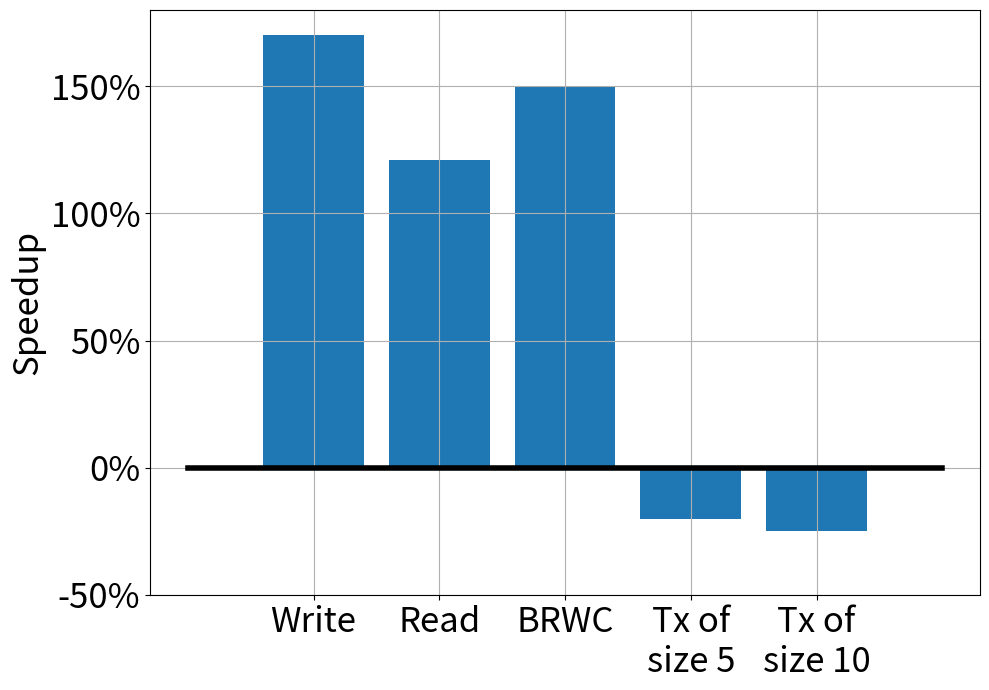
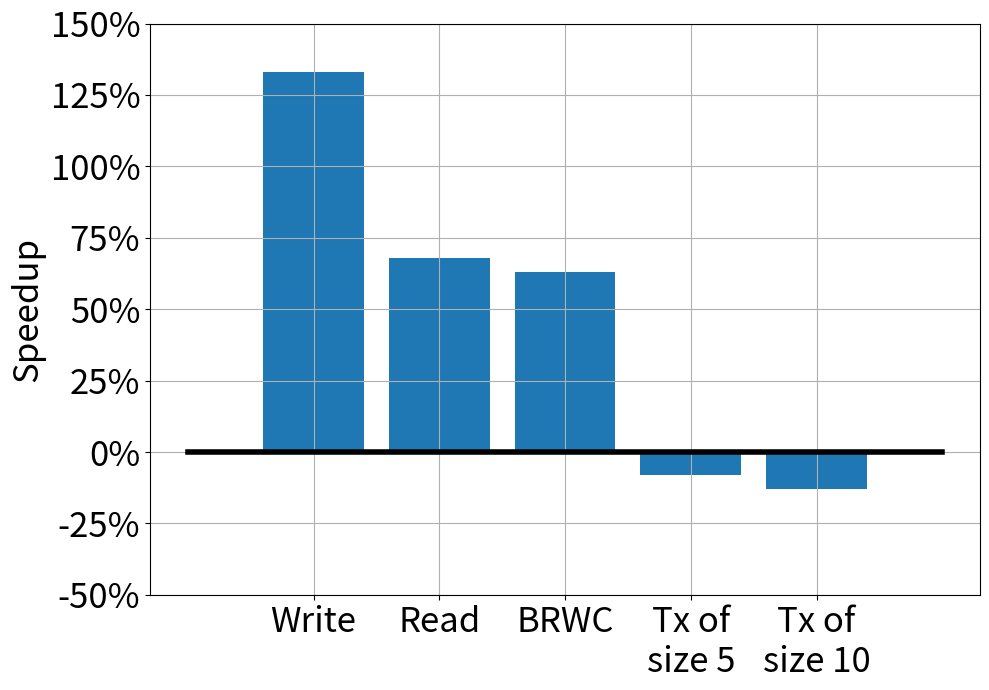
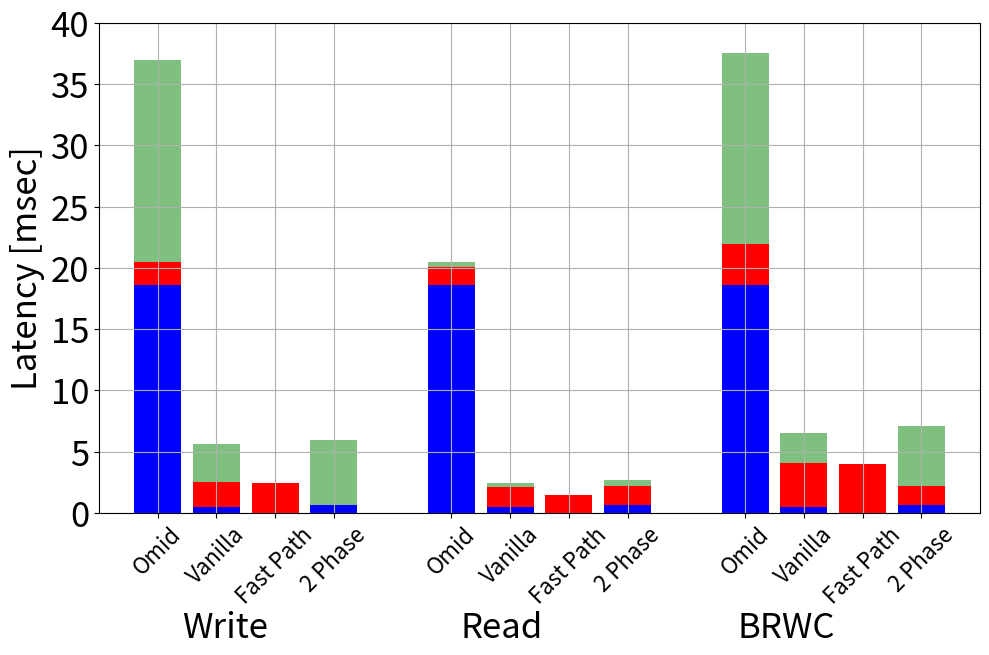
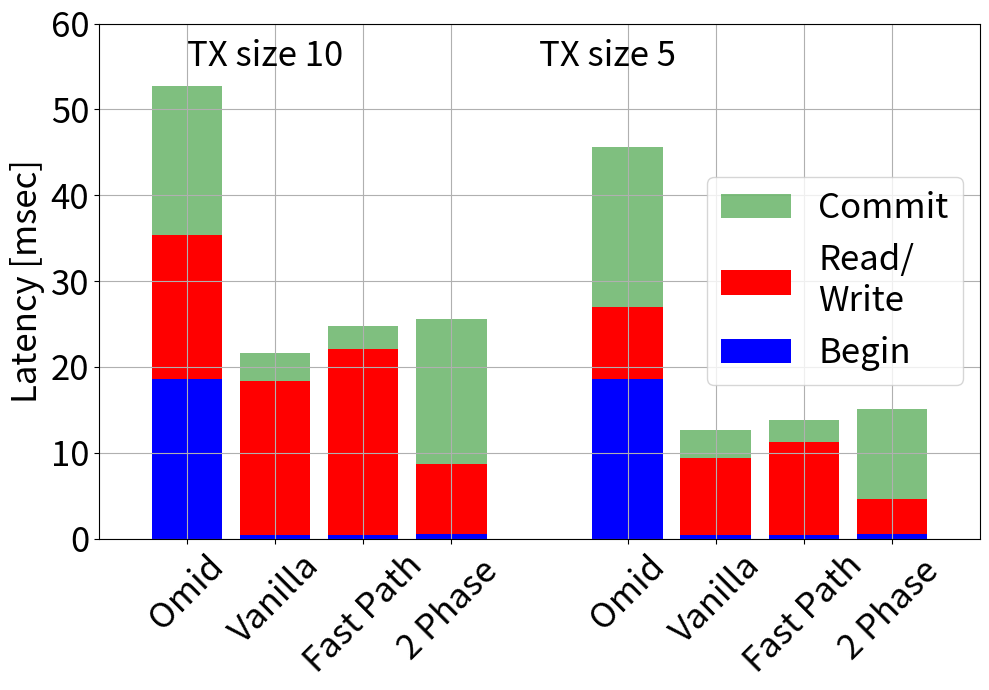
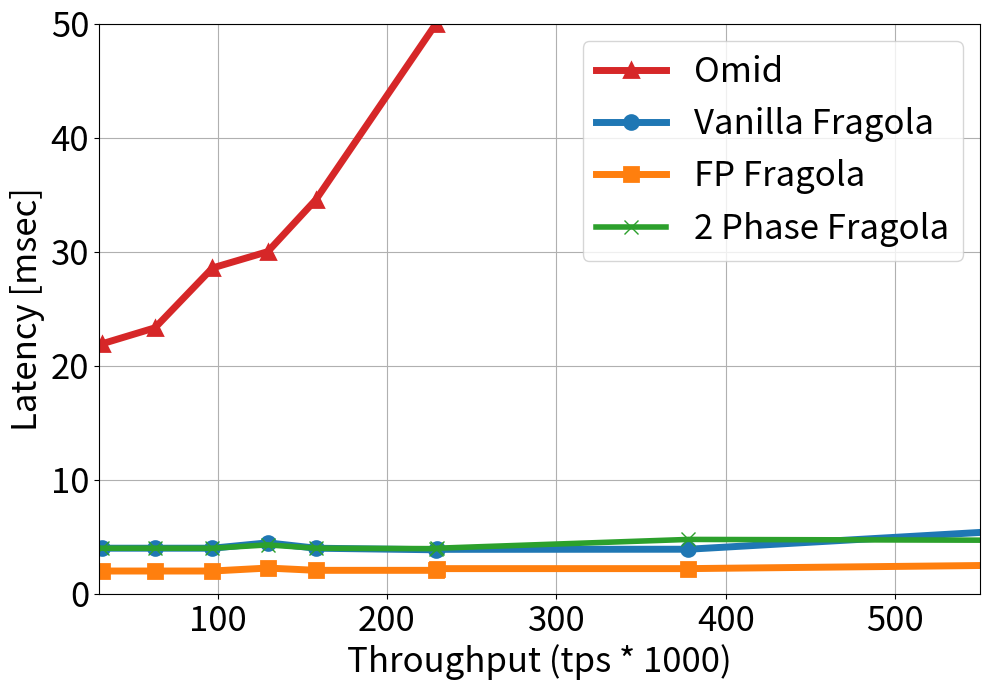
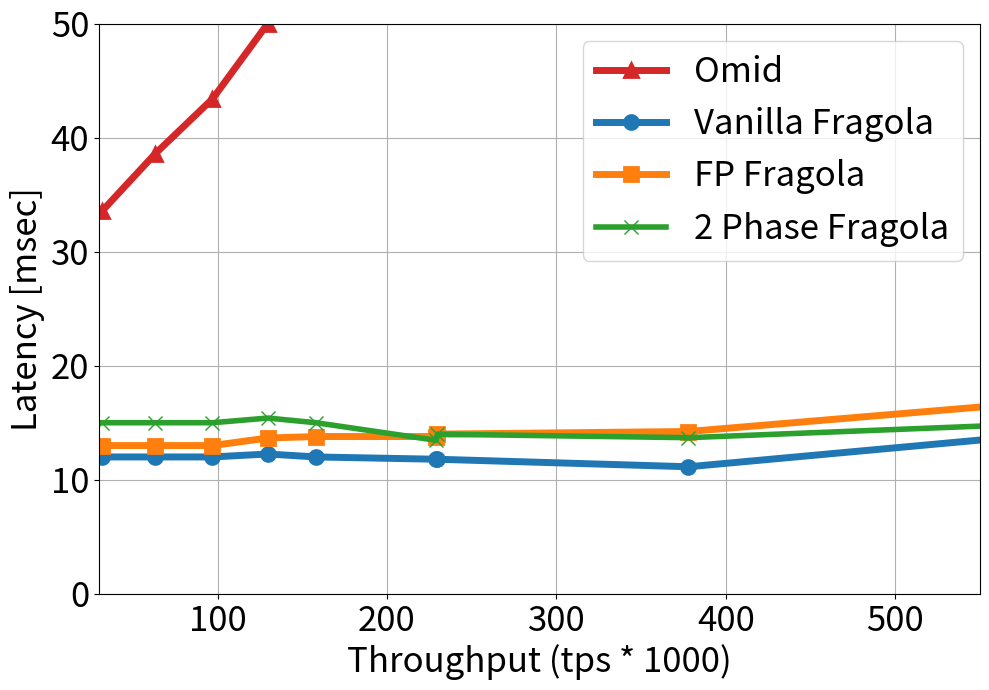
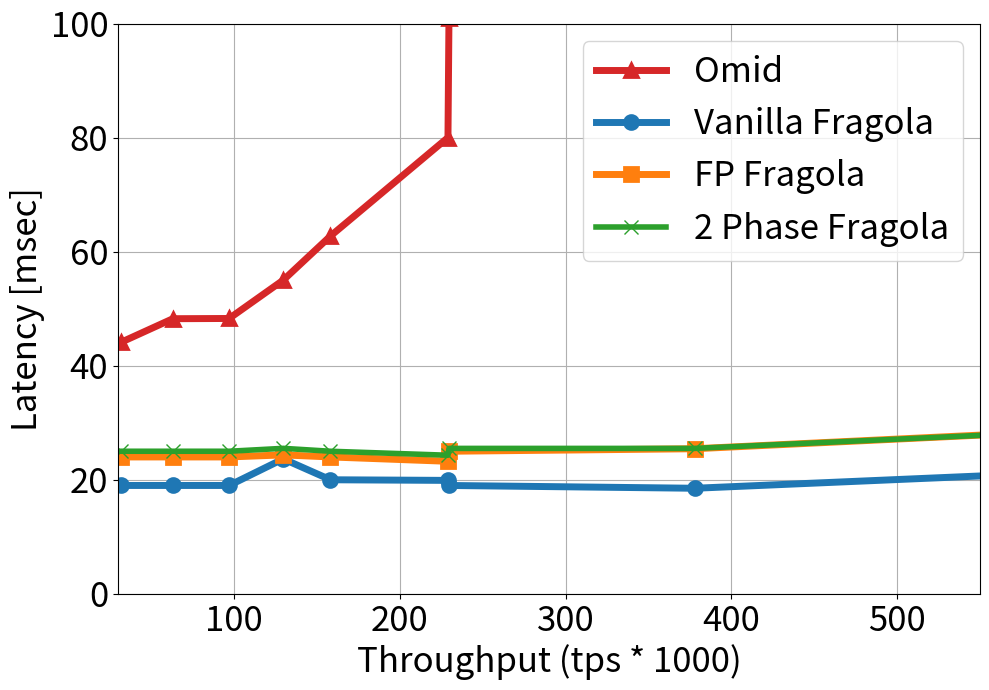
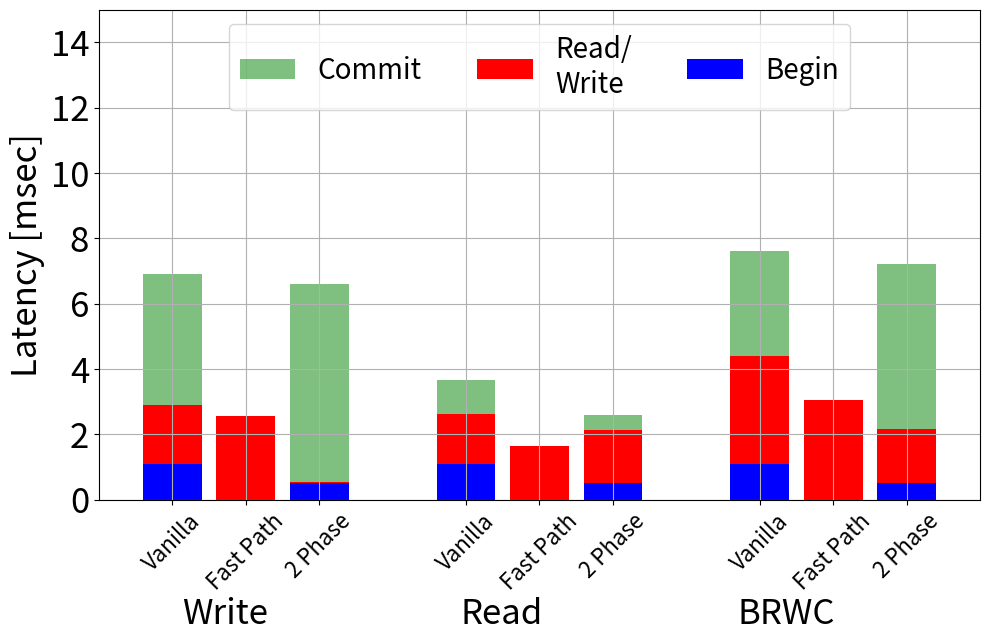

The matplotlib source for these figures, in order:
import numpy as np
import matplotlib.pyplot as plt
import sys
from matplotlib.ticker import FuncFormatter
import datetime


marksize=10
my_linewidth = 5
originalOmidLabel = 'Omid'
lorraGenericLabel = 'Vanilla Fragola'
lorraFPLabel = 'FP Fragola'
lorra2PhLabel = '2 Phase Fragola'


myfonsize = 25


# These are the "Tableau 20" colors as RGB.
tableau20 = [(31, 119, 180), (174, 199, 232), (255, 127, 14), (255, 187, 120),
             (44, 160, 44), (152, 223, 138), (214, 39, 40), (255, 152, 150),
             (148, 103, 189), (197, 176, 213), (140, 86, 75), (196, 156, 148),
             (227, 119, 194), (247, 182, 210), (127, 127, 127), (199, 199, 199),
             (188, 189, 34), (219, 219, 141), (23, 190, 207), (158, 218, 229)]
for i in range(len(tableau20)):
    r, g, b = tableau20[i]
    tableau20[i] = (r / 255., g / 255., b / 255.)


throughputs = [31.62	,63.08	,97.04	,129.67,	158.14	,229.04	,229.65,	377.96	,561.57]
txsize = ['0','1','5','10']
def draw_throughput_latency(originalOmid,lorraGeneric,lorraFP,lorra2phase,pltnum,ylim=50):

    plt.figure(figsize=(10, 7))
    ax = plt.subplot(1, 1, 1)

    plt.plot(throughputs, originalOmid, linestyle='-', label=originalOmidLabel, marker='^', color=tableau20[6],
             linewidth=my_linewidth, markersize=marksize, markeredgewidth=2)

    plt.plot(throughputs, lorraGeneric, marker='o', linestyle='-', color=tableau20[0], label=lorraGenericLabel,
             linewidth=my_linewidth, markersize=marksize, markeredgewidth=2)

    plt.plot(throughputs, lorraFP, label=lorraFPLabel, marker='s', linestyle='-', color=tableau20[2], linewidth=my_linewidth,
             markersize=marksize, markeredgewidth=2)

    plt.plot(throughputs, lorra2phase, label=lorra2PhLabel, marker='x', linestyle='-', color=tableau20[4],
             linewidth=my_linewidth-1, markersize=marksize, markeredgewidth=1)


    plt.ylabel("Latency [msec]",fontsize=myfonsize)
    plt.xlim((30,550))
    plt.ylim(0,ylim)
    plt.grid(True)
    #plt.legend(loc=0)

    ax.get_xaxis().tick_bottom()
    ax.get_yaxis().tick_left()
    plt.xlabel("Throughput (tps * 1000)", fontsize=myfonsize)
    plt.yticks(fontsize=myfonsize)
    plt.xticks(fontsize=myfonsize)
    #plt.title("Transaction Size "+ txsize[pltnum],fontsize=myfonsize)
    plt.tight_layout()

    plt.legend(loc=1,fontsize=myfonsize)
    plt.savefig("throughputLatency"+txsize[pltnum]+".pdf", bbox_inches='tight')
    #plt.show()

breakdowns_names = ['Put','Get','tx5','tx10','rwm']
operation_names = ['Write','Read','Read/\nWrite','Read/\nWrite','Read/\nWrite']
def breakdown(originalOmid,lorraGeneric,lorraFP,pltnum):

    begin_times = [originalOmid[0],lorraGeneric[0],lorraFP[0]]
    hbase_times = [originalOmid[1], lorraGeneric[1], lorraFP[1]]
    commit_times = [originalOmid[2], lorraGeneric[2], lorraFP[2]]

    plt.figure(figsize=(10, 7))
    ax = plt.subplot(1, 1, 1)

    lorraGenericLabel = 'Vanilla\nFragola'
    lorraFPLabel = 'FP\nFragola'

    p3 = ax.bar(range(len(commit_times)), commit_times, bottom=np.array(begin_times)+np.array(hbase_times),
                label='Commit', alpha=0.5, color='g',align='center')
    p2 = ax.bar(range(len(hbase_times)), hbase_times, bottom=begin_times, label=operation_names[pltnum], alpha=1, color='r',
                align='center', )
    p1 = ax.bar(range(len(begin_times)), begin_times, label='Begin', alpha=1, color='b', align='center')
    plt.xticks(np.arange(3) ,[originalOmidLabel,lorraGenericLabel,lorraFPLabel],fontsize=myfonsize)

    if pltnum == 0 or pltnum == 1 or pltnum == 4:
        plt.ylim(0, 35)
    else:
        plt.ylim(0, 50)
    plt.grid(True)
    plt.yticks(fontsize=myfonsize)

    plt.ylabel("Latency [msec]", fontsize=myfonsize)

    plt.legend(loc=0, fontsize=myfonsize)

    plt.tight_layout()
    plt.savefig("latency_" + breakdowns_names[pltnum] + ".pdf",
                bbox_inches='tight')
    #plt.show()

def breakdownHighTX(originalOmid,lorraGeneric,lorraFP,pltnum):

    begin_times = [originalOmid[0],lorraGeneric[0],lorraFP[0]]
    hbase_times = [originalOmid[1], lorraGeneric[1], lorraFP[1]]
    commit_times = [originalOmid[2], lorraGeneric[2], lorraFP[2]]

    plt.figure(figsize=(10, 7))
    ax = plt.subplot(1, 1, 1)

    lorraGenericLabel = 'Vanilla\nFragola'
    lorraFPLabel = 'FP\nFragola'

    p3 = ax.bar(range(len(commit_times)), commit_times, bottom=np.array(begin_times)+np.array(hbase_times),
                label='Commit', alpha=0.5, color='g',align='center')
    p2 = ax.bar(range(len(hbase_times)), hbase_times, bottom=begin_times, label=operation_names[pltnum], alpha=1, color='r',
                align='center', )
    p1 = ax.bar(range(len(begin_times)), begin_times, label='Begin', alpha=1, color='b', align='center')
    plt.xticks(np.arange(3) ,[originalOmidLabel,lorraGenericLabel,lorraFPLabel],fontsize=myfonsize)

    if pltnum == 0 or pltnum == 1 or pltnum == 4:
        plt.ylim(0, 35)
    else:
        plt.ylim(0, 50)
    plt.grid(True)
    plt.yticks(fontsize=myfonsize)

    plt.ylabel("Latency [msec]", fontsize=myfonsize)

    plt.legend(loc=0, fontsize=myfonsize)

    plt.tight_layout()
    plt.savefig("latency_" + breakdowns_names[pltnum] + ".pdf",
                bbox_inches='tight')
    #plt.show()



def singlebreakdown(GEToriginalOmid,GETlorraGeneric,GETlorraFP,two_phase5,PUToriginalOmid,PUTlorraGeneric,PUTlorraFP,two_phase10,ylimit,txt):

    begin_times = [GEToriginalOmid[0], GETlorraGeneric[0], GETlorraFP[0],two_phase5[0]]
    hbase_times = [GEToriginalOmid[1], GETlorraGeneric[1], GETlorraFP[1],two_phase5[1]]
    commit_times = [GEToriginalOmid[2], GETlorraGeneric[2], GETlorraFP[2],two_phase5[2]]

    plt.figure(figsize=(10, 7))
    ax = plt.subplot(1, 1, 1)

    lorraGenericLabel = 'Vanilla'
    lorraFPLabel = 'Fast Path'
    twoPhaselabel = '2 Phase '

    p3 = ax.bar([5,6,7,8],commit_times, bottom=np.array(begin_times) + np.array(hbase_times),
                label='Commit', alpha=0.5, color='g', align='center')
    p2 = ax.bar([5,6,7,8], hbase_times, bottom=begin_times, label=operation_names[2], alpha=1,
                color='r', align='center', )
    p1 = ax.bar([5,6,7,8], begin_times, label='Begin', alpha=1, color='b', align='center')

    begin_times = [PUToriginalOmid[0], PUTlorraGeneric[0], PUTlorraFP[0],two_phase10[0]]
    hbase_times = [PUToriginalOmid[1], PUTlorraGeneric[1], PUTlorraFP[1],two_phase10[1]]
    commit_times = [PUToriginalOmid[2], PUTlorraGeneric[2], PUTlorraFP[2],two_phase10[2]]

    p3 = ax.bar([0, 1, 2,3], commit_times, bottom=np.array(begin_times) + np.array(hbase_times), alpha=0.5, color='g', align='center')
    p2 = ax.bar([0, 1, 2,3], hbase_times, bottom=begin_times,  alpha=1, color='r', align='center', )
    p1 = ax.bar([0, 1, 2,3], begin_times,  alpha=1, color='b', align='center')

    ax.text(4, ylimit-5, txt[0], fontsize=myfonsize)
    ax.text(0, ylimit-5, txt[1], fontsize=myfonsize)

    plt.xticks([0,1,2,3,5,6,7,8], [originalOmidLabel, lorraGenericLabel, lorraFPLabel,twoPhaselabel,originalOmidLabel, lorraGenericLabel, lorraFPLabel,twoPhaselabel], fontsize=myfonsize)

    for tick in ax.get_xticklabels():
        tick.set_rotation(45)

    plt.grid(True)
    plt.yticks(fontsize=myfonsize)

    plt.ylabel("Latency [msec]", fontsize=myfonsize)

    plt.xlim(-1,9)
    plt.ylim(0,ylimit)
    lgd = plt.legend(loc=7, fontsize=myfonsize)


    plt.tight_layout()
    plt.savefig("latency_" +txt[2] + ".pdf",
                bbox_inches='tight',bbox_extra_artists=(lgd,))
    #plt.show()



def new_breakdown(GEToriginalOmid,GETlorraGeneric,GETlorraFP,PUToriginalOmid,PUTlorraGeneric,PUTlorraFP,RMWoriginalOmid,RMWlorraGeneric,RMWlorraFP,GET2phase,PUT2phase,RMW2phase,s,txt):

    commit_hatch = ""
    hbase_hatch = ""
    begin_hatch = ""

    omid_color='g'
    generic_colot='r'
    fp_color='b'

    begin_times = [GEToriginalOmid[0], GETlorraGeneric[0], GETlorraFP[0],GET2phase[0]]
    hbase_times = [GEToriginalOmid[1], GETlorraGeneric[1], GETlorraFP[1],GET2phase[1]]
    commit_times = [GEToriginalOmid[2], GETlorraGeneric[2], GETlorraFP[2],GET2phase[2]]

    plt.figure(figsize=(10, 7))
    ax = plt.subplot(1, 1, 1)

    # lorraGenericLabel = 'Vanilla\nFragola'
    # lorraFPLabel = 'FP\nFragola'

    lorraGenericLabel = 'Vanilla'
    lorraFPLabel = 'Fast Path'
    twoPhaselabel = '2 Phase'

    p3 = ax.bar([5,6,7,8],commit_times, bottom=np.array(begin_times) + np.array(hbase_times),
                label='Commit', alpha=0.5, color='g', align='center',hatch=commit_hatch)

    p2 = ax.bar([5,6,7,8], hbase_times, bottom=begin_times, label=operation_names[2], alpha=1,
                color='r', align='center', hatch=hbase_hatch)
    p1 = ax.bar([5,6,7,8], begin_times, label='Begin', alpha=1, color='b', align='center',hatch=begin_hatch)

    begin_times = [PUToriginalOmid[0], PUTlorraGeneric[0], PUTlorraFP[0],PUT2phase[0]]
    hbase_times = [PUToriginalOmid[1], PUTlorraGeneric[1], PUTlorraFP[1],PUT2phase[1]]
    commit_times = [PUToriginalOmid[2], PUTlorraGeneric[2], PUTlorraFP[2],PUT2phase[2]]

    p3 = ax.bar([0, 1, 2,3], commit_times, bottom=np.array(begin_times) + np.array(hbase_times),
                alpha=0.5, color='g', align='center',hatch=commit_hatch)
    p2 = ax.bar([0, 1, 2,3], hbase_times, bottom=begin_times,  alpha=1, color='r', align='center',hatch=hbase_hatch )
    p1 = ax.bar([0, 1, 2,3], begin_times,  alpha=1, color='b', align='center',hatch=begin_hatch)

    begin_times = [RMWoriginalOmid[0], RMWlorraGeneric[0], RMWlorraFP[0],RMW2phase[0]]
    hbase_times = [RMWoriginalOmid[1], RMWlorraGeneric[1], RMWlorraFP[1],RMW2phase[1]]
    commit_times = [RMWoriginalOmid[2], RMWlorraGeneric[2], RMWlorraFP[2],RMW2phase[2]]

    p3 = ax.bar([10,11,12,13], commit_times, bottom=np.array(begin_times) + np.array(hbase_times), alpha=0.5, color='g', align='center',hatch=commit_hatch)
    p2 = ax.bar([10,11,12,13], hbase_times, bottom=begin_times,  alpha=1, color='r', align='center',hatch=hbase_hatch )
    p1 = ax.bar([10,11,12,13], begin_times,  alpha=1, color='b', align='center',hatch=begin_hatch)



    # ax.text(4, ylimit-5, txt[0], fontsize=myfonsize)
    # ax.text(0, ylimit-5, txt[1], fontsize=myfonsize)

    plt.xticks([0,1,2,3,5,6,7,8,10,11,12,13], [originalOmidLabel, lorraGenericLabel, lorraFPLabel,twoPhaselabel,originalOmidLabel, lorraGenericLabel, lorraFPLabel,twoPhaselabel,originalOmidLabel, lorraGenericLabel, lorraFPLabel,twoPhaselabel], fontsize=myfonsize-9)


    for tick in ax.get_xticklabels():
        tick.set_rotation(45)

    plt.annotate('Write', (0, 0), (60, -70), xycoords='axes fraction', textcoords='offset points', va='top',
                 fontsize=myfonsize)

    plt.annotate('Read', (0, 0), (260, -70), xycoords='axes fraction', textcoords='offset points', va='top',
                 fontsize=myfonsize)

    plt.annotate('BRWC', (0, 0), (460, -70), xycoords='axes fraction', textcoords='offset points', va='top',
                 fontsize=myfonsize)



    plt.grid(True)
    plt.yticks(fontsize=myfonsize)

    plt.ylabel("Latency [msec]", fontsize=myfonsize)

    plt.xlim(-1,14)
    plt.ylim(0,40)
#    lgd = plt.legend(loc=1, fontsize=myfonsize)


    plt.tight_layout()
    plt.subplots_adjust(bottom=0.2,top=0.9)

    plt.savefig("latency_all" +txt[2] + ".pdf",
                bbox_inches='')
    #plt.show()





def singlebreakdownHigh(GETlorraGeneric,GETlorraFP,GET2phase,PUTlorraGeneric,PUTlorraFP,PUT2phase,RMWlorraGeneric,RMWlorraFP,RMW2phase,ylimit,txt):

    begin_times = [GETlorraGeneric[0], GETlorraFP[0],GET2phase[0]]
    hbase_times = [GETlorraGeneric[1], GETlorraFP[1],GET2phase[1]]
    commit_times = [GETlorraGeneric[2], GETlorraFP[2],GET2phase[2]]

    plt.figure(figsize=(10, 7))
    ax = plt.subplot(1, 1, 1)


    # lorraGenericLabel = 'Vanilla\nFragola'
    # lorraFPLabel = 'FP\nFragola'

    lorraGenericLabel = 'Vanilla'
    lorraFPLabel = 'Fast Path'
    twoPhaselabel = '2 Phase'

    p3 = ax.bar([4,5,6],commit_times, bottom=np.array(begin_times) + np.array(hbase_times),
                label='Commit', alpha=0.5, color='g', align='center')
    p2 = ax.bar([4,5,6], hbase_times, bottom=begin_times, label=operation_names[2], alpha=1,
                color='r', align='center', )
    p1 = ax.bar([4,5,6], begin_times, label='Begin', alpha=1, color='b', align='center')

    begin_times = [PUTlorraGeneric[0], PUTlorraFP[0],PUT2phase[0]]
    hbase_times = [PUTlorraGeneric[1], PUTlorraFP[1],PUT2phase[1]]
    commit_times = [PUTlorraGeneric[2], PUTlorraFP[2],PUT2phase[2]]

    p3 = ax.bar([0, 1,2], commit_times, bottom=np.array(begin_times) + np.array(hbase_times), alpha=0.5, color='g', align='center')
    p2 = ax.bar([0, 1,2], hbase_times, bottom=begin_times,  alpha=1, color='r', align='center', )
    p1 = ax.bar([0, 1,2], begin_times,  alpha=1, color='b', align='center')

    begin_times = [RMWlorraGenericHigh[0], RMWlorraFPHigh[0],RMW2phase[0]]
    hbase_times = [RMWlorraGenericHigh[1], RMWlorraFPHigh[1],RMW2phase[1]]
    commit_times = [RMWlorraGenericHigh[2], RMWlorraFPHigh[2],RMW2phase[2]]

    p3 = ax.bar([8,9,10], commit_times, bottom=np.array(begin_times) + np.array(hbase_times), alpha=0.5, color='g',
                align='center')
    p2 = ax.bar([8,9,10], hbase_times, bottom=begin_times, alpha=1, color='r', align='center', )
    p1 = ax.bar([8,9,10], begin_times, alpha=1, color='b', align='center')

    plt.xticks([0,1,2,4,5,6,8,9,10], [lorraGenericLabel, lorraFPLabel, twoPhaselabel,lorraGenericLabel, lorraFPLabel,twoPhaselabel,lorraGenericLabel, lorraFPLabel,twoPhaselabel], fontsize=myfonsize-9)

    for tick in ax.get_xticklabels():
        tick.set_rotation(45)

    plt.grid(True)
    plt.yticks(fontsize=myfonsize)

    plt.ylabel("Latency [msec]", fontsize=myfonsize)

    plt.xlim(-1,11)
    plt.ylim(0,ylimit)
    lgd = plt.legend( prop={'size':20},ncol=3,loc=9, fontsize=myfonsize)

    plt.annotate('Write', (0, 0), (60, -70), xycoords='axes fraction', textcoords='offset points', va='top',
                 fontsize=myfonsize)

    plt.annotate('Read', (0, 0), (260, -70), xycoords='axes fraction', textcoords='offset points', va='top',
                 fontsize=myfonsize)

    plt.annotate('BRWC', (0, 0), (460, -70), xycoords='axes fraction', textcoords='offset points', va='top',
                 fontsize=myfonsize)


    plt.tight_layout()
    plt.subplots_adjust(bottom=0.2, top=0.9)

    plt.savefig("latencyHighThrough_" +txt[3] + ".pdf")
    plt.show()




def high_summery():
    plt.figure(figsize=(10, 7))
    ax = plt.subplot(1, 1, 1)
    speedup = [170,	121,	150,	-20,-25,]

    ax.plot([-1,0,1,2,3,4,5],[0,0,0,0,0,0,0],linestyle='-', color='black',linewidth = 4)
    xloc = [0,1,2,3,4]
    p1 = ax.bar(xloc, speedup, alpha=1, color=tableau20[0], align='center')
    plt.xticks(xloc ,['Write','Read','BRWC','Tx of\nsize 5','Tx of\nsize 10'],fontsize=myfonsize)
    plt.ylim(-50, 180)
    plt.grid(True)
    plt.yticks(fontsize=myfonsize)

    plt.ylabel("Speedup", fontsize=myfonsize)
    formatter = FuncFormatter(lambda y, pos: "%d%%" % (y))
    ax.yaxis.set_major_formatter(formatter)

    plt.tight_layout()
    plt.savefig("high_speedup.pdf",
                bbox_inches='tight')

    #plt.show()


def low_summery():
    plt.figure(figsize=(10, 7))
    ax = plt.subplot(1, 1, 1)
    speedup = [133,	68,	63,	-8,-13,]

    ax.plot([-1,0,1,2,3,4,5],[0,0,0,0,0,0,0],linestyle='-', color='black',linewidth = 4)
    xloc = [0,1,2,3,4]
    p1 = ax.bar(xloc, speedup, alpha=1, color=tableau20[0], align='center')
    plt.xticks(xloc ,['Write','Read','BRWC','Tx of\nsize 5','Tx of\nsize 10'],fontsize=myfonsize)
    plt.ylim(-50, 150)
    plt.grid(True)
    plt.yticks(fontsize=myfonsize)

    plt.ylabel("Speedup", fontsize=myfonsize)
    formatter = FuncFormatter(lambda y, pos: "%d%%" % (y))
    ax.yaxis.set_major_formatter(formatter)

    plt.tight_layout()
    plt.savefig("low_speedup.pdf",
                bbox_inches='tight')







high_summery()
low_summery()

PUToriginalOmid = [18.60,1.89,16.50]
PUTlorraGeneric = [0.48,2.00,3.17]
PUTlorraFP = [0.00,2.43,0.00]
PUT2phase = [0.60,0.03,5.29]

GEToriginalOmid = [18.60,1.47,0.39]
GETlorraGeneric = [0.48,1.59,0.39]
GETlorraFP = [0.00,1.46,0.00]
GET2phase = [0.60,1.60,0.46]

RMWoriginalOmid = [18.60,3.36,15.61]
RMWlorraGeneric = [0.48,3.57,2.43]
RMWlorraFP = [0.00,3.97,0.00]
RMW2phase = [0.60,1.62,4.85]


new_breakdown(GEToriginalOmid,GETlorraGeneric,GETlorraFP,PUToriginalOmid,PUTlorraGeneric,PUTlorraFP,RMWoriginalOmid,RMWlorraGeneric,RMWlorraFP,GET2phase,PUT2phase,RMW2phase,40,['Single read','Single write','PUTGET'])



#breakdown(RMWoriginalOmid,RMWlorraGeneric,RMWlorraFP,4)


#singlebreakdown(GEToriginalOmid,GETlorraGeneric,GETlorraFP,PUToriginalOmid,PUTlorraGeneric,PUTlorraFP,40,['Single read','Single write','PUTGET'])

TX5originalOmid = [18.60,8.40,18.64]
TX5lorraGeneric = [0.48,8.92,3.24]
TX5lorraFP = [0.48,10.81,2.51]
TX52phase = [0.60,4.05,10.43]

TX10originalOmid = [18.60,16.80,17.33]
TX10lorraGeneric = [0.48,17.85,3.32]
TX10lorraFP = [0.48,21.62,2.65]
TX102phase = [0.60,8.09,16.87]


singlebreakdown(TX5originalOmid,TX5lorraGeneric,TX5lorraFP,TX52phase,TX10originalOmid,TX10lorraGeneric,TX10lorraFP,TX102phase,60,['TX size 5','TX size 10','5_10'])





TX1originalOmid = [21.91	,23.32,	28.57,	30.00,	34.57	,50.00	,70.05,None,None]
TX1lorraGeneric = [4.00	,4.00	,4.00	,4.47	,4.00,	3.86,	3.90	,3.91	,5.48]
TX1lorraFP = [ 2.00,	2.00,	2.00,	2.26,	2.06,	2.06	,2.21	,2.21	,2.50]
TX12phase = [4.00	,4.00,	4.00	,4.29,	4.00,	3.96	,4.0,	4.77	,4.70]
draw_throughput_latency(TX1originalOmid,TX1lorraGeneric,TX1lorraFP,TX12phase,1)



TX5originalOmid = [33.52,	38.56	,43.39	,50.00,	52.93,	100.00,	111.64,None,None]
TX5lorraGeneric = [12.00,	12.00	,12.00	,12.26,	12.00,	11.80,	11.80	,11.14,	13.64]
TX5lorraFP = [13.00	,13.00	,13.00,	13.66,	13.79,	13.79	,14.00,	14.23,	16.52]
TX52phase = [15.00,	15.00	,15.00,	15.41	,15.00	,13.46	,14.00	,13.69,14.77]
draw_throughput_latency(TX5originalOmid,TX5lorraGeneric,TX5lorraFP,TX52phase,2)


TX10originalOmid =[44.08	,48.24,	48.28,	55.00,	62.73	,80.00	,101.00,None,None]
TX10lorraGeneric = [19.00	,19.00	,19.00	,23.66,	20.00	,19.89	,19.00,	18.51	,20.81]
TX10lorraFP =[24.00	,24.00,	24.00,	24.36,	24.00	,23.24,	25.00	,25.44,	27.99]
TX102phase = [25.00	,25.00,	25.00,	25.51	,25.00,	24.30	,25.50,	25.50,	27.94]
draw_throughput_latency(TX10originalOmid,TX10lorraGeneric,TX10lorraFP,TX102phase,3,100)


#High Throughput


PUTlorraGenericHigh = [1.11,1.78,4.02]
PUTlorraFPHigh = [0.00,2.56,0.00]
PUT2phaseFPHigh = [0.52,0.01,6.08]


GETlorraGenericHigh = [1.11,1.51,1.04]
GETlorraFPHigh = [0.00,1.65,0.00]
GET2phaseFPHigh = [0.52,1.63,0.46]

RMWlorraGenericHigh = [1.11,3.29,3.21]
RMWlorraFPHigh = [0.00,3.04,0.00]
RMW2phaseFPHigh = [0.52,1.65,5.04]

singlebreakdownHigh(GETlorraGenericHigh,GETlorraFPHigh,GET2phaseFPHigh, PUTlorraGenericHigh,PUTlorraFPHigh,PUT2phaseFPHigh,RMWlorraGenericHigh,RMWlorraFPHigh,RMW2phaseFPHigh,15,['Single read','Single write','BRWC','PUTGETRMW'])


plt.show()
sys.exit()

